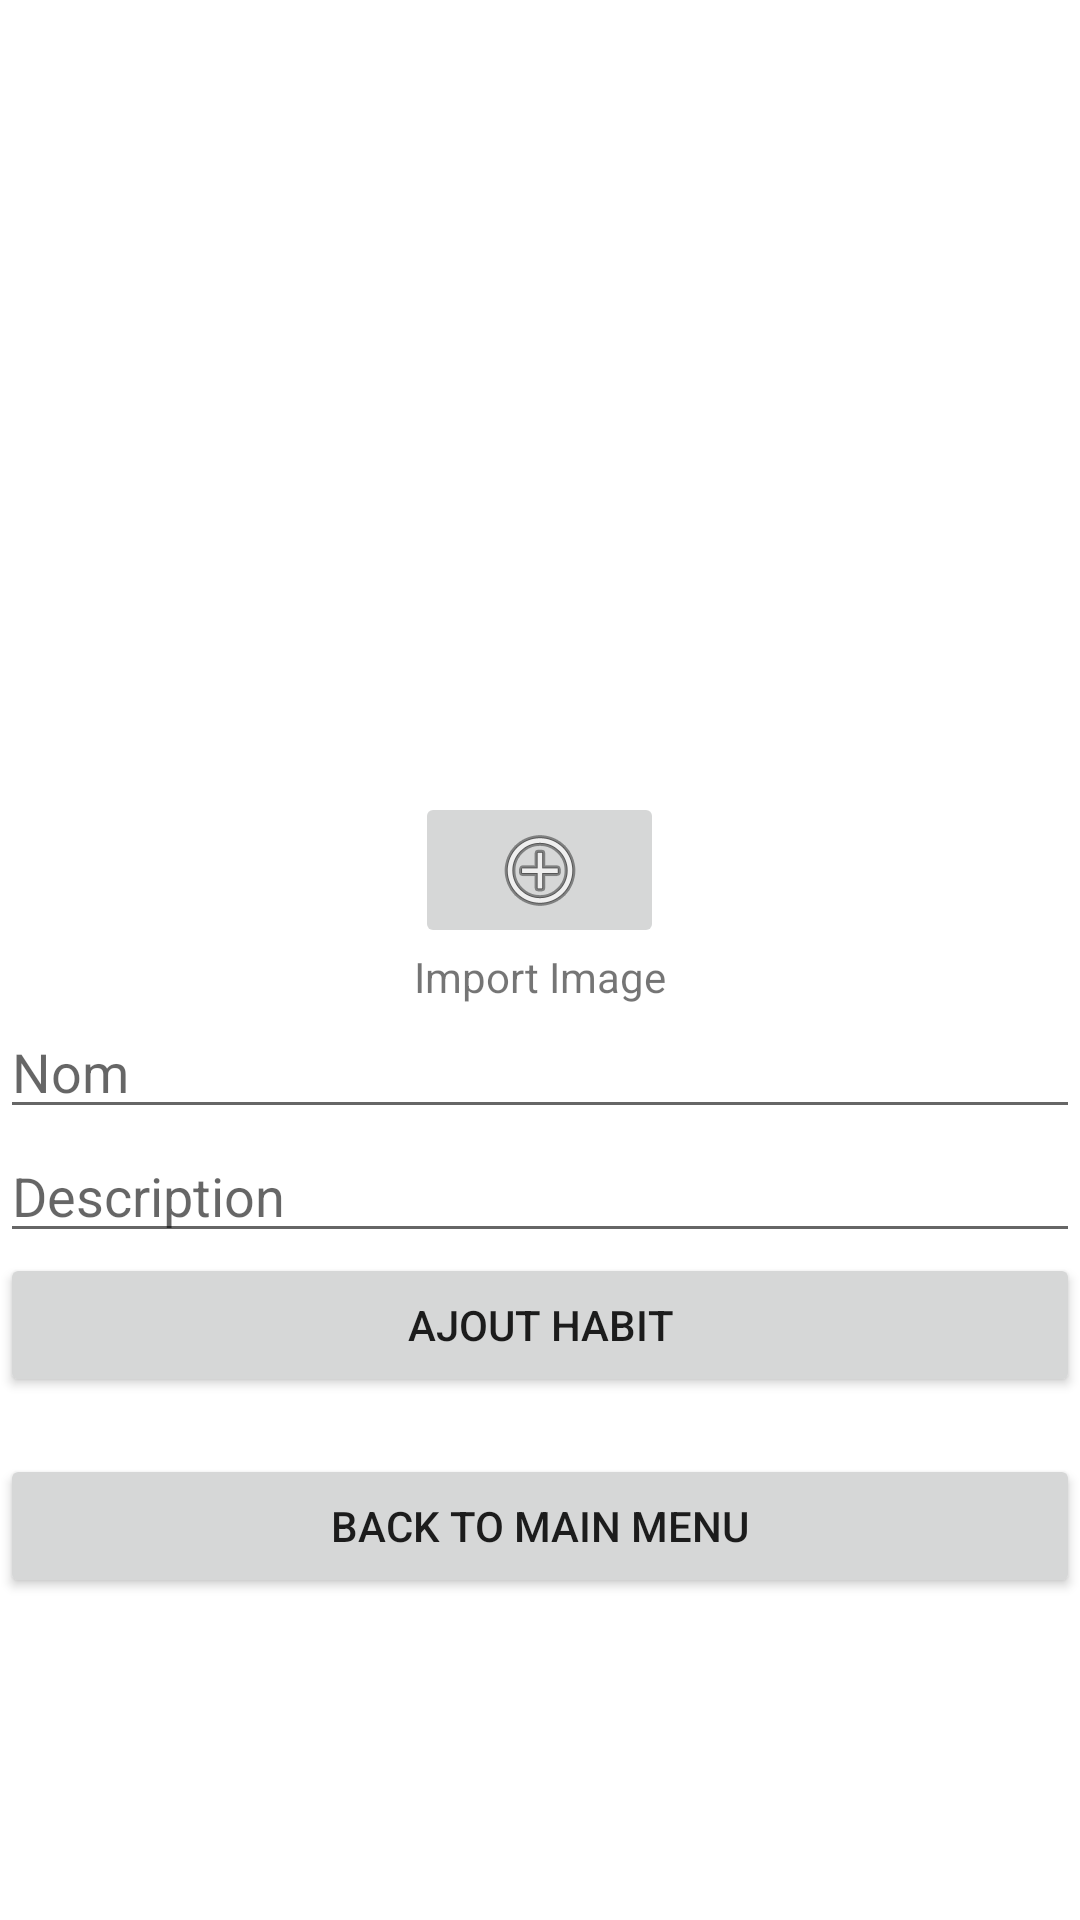

This screen was rendered from an Android layout file. Write that file and the resources it references.
<!-- AndroidManifest.xml: application theme AppTheme -->
<!-- res/layout/content_adding_post.xml -->
<?xml version="1.0" encoding="utf-8"?>
<androidx.constraintlayout.widget.ConstraintLayout
        xmlns:android="http://schemas.android.com/apk/res/android"

        xmlns:app="http://schemas.android.com/apk/res-auto"
        android:layout_width="match_parent"
        android:layout_height="match_parent" >

    <LinearLayout
            android:orientation="vertical"
            android:layout_width="match_parent"
            android:layout_height="match_parent">


        <ImageView
                android:id="@+id/imported_image"
                android:layout_width="match_parent"
                android:layout_height="264dp"
                android:layout_gravity="start" />

        <ImageButton
                android:id="@+id/import_image"
                android:onClick="import_image"
                android:layout_width="83dp"
                android:layout_height="wrap_content"
                android:layout_gravity="center"
                android:src="@android:drawable/ic_menu_add" />

        <TextView
                android:text="Import Image"
                android:layout_width="match_parent"
                android:layout_height="wrap_content"
                android:id="@+id/textView5"
                android:textAlignment="center" />

        <EditText
                android:layout_width="match_parent"
                android:layout_height="wrap_content"
                android:inputType="textPersonName"
                android:ems="10"
                android:id="@+id/editText_Nom"
                android:hint="Nom" />

        <EditText
                android:layout_width="match_parent"
                android:layout_height="wrap_content"
                android:inputType="textPersonName"
                android:ems="10"
                android:id="@+id/editText_description"
                android:hint="Description" />

        <Button
                android:text="Ajout habit"
                android:layout_width="match_parent"
                android:onClick="add_habit"
                android:layout_height="wrap_content"
                android:id="@+id/Add_habit" />

        <TextView
                android:layout_width="match_parent"
                android:layout_height="wrap_content"
                android:id="@+id/result_upload" />

        <Button
                android:text="back to main menu"
                android:layout_width="match_parent"
                android:layout_height="wrap_content"
                android:onClick="back_toMenu"
                android:id="@+id/backToMenu" />
    </LinearLayout>
</androidx.constraintlayout.widget.ConstraintLayout>
<!-- resources referenced by this layout -->
<resources>
  <style name="AppTheme" parent="Theme.MaterialComponents.Light.NoActionBar">
          
          <item name="colorPrimary">@color/colorPrimary</item>
          <item name="colorPrimaryDark">@color/colorPrimaryDark</item>
          <item name="colorAccent">@color/colorAccent</item>
          <item name="android:windowDisablePreview">true</item>
  
  
      </style>
  <color name="colorPrimary">#E4FF5722</color>
  <color name="colorPrimaryDark">#E4FF5722</color>
  <color name="colorAccent">#FFFFFF</color>
</resources>
